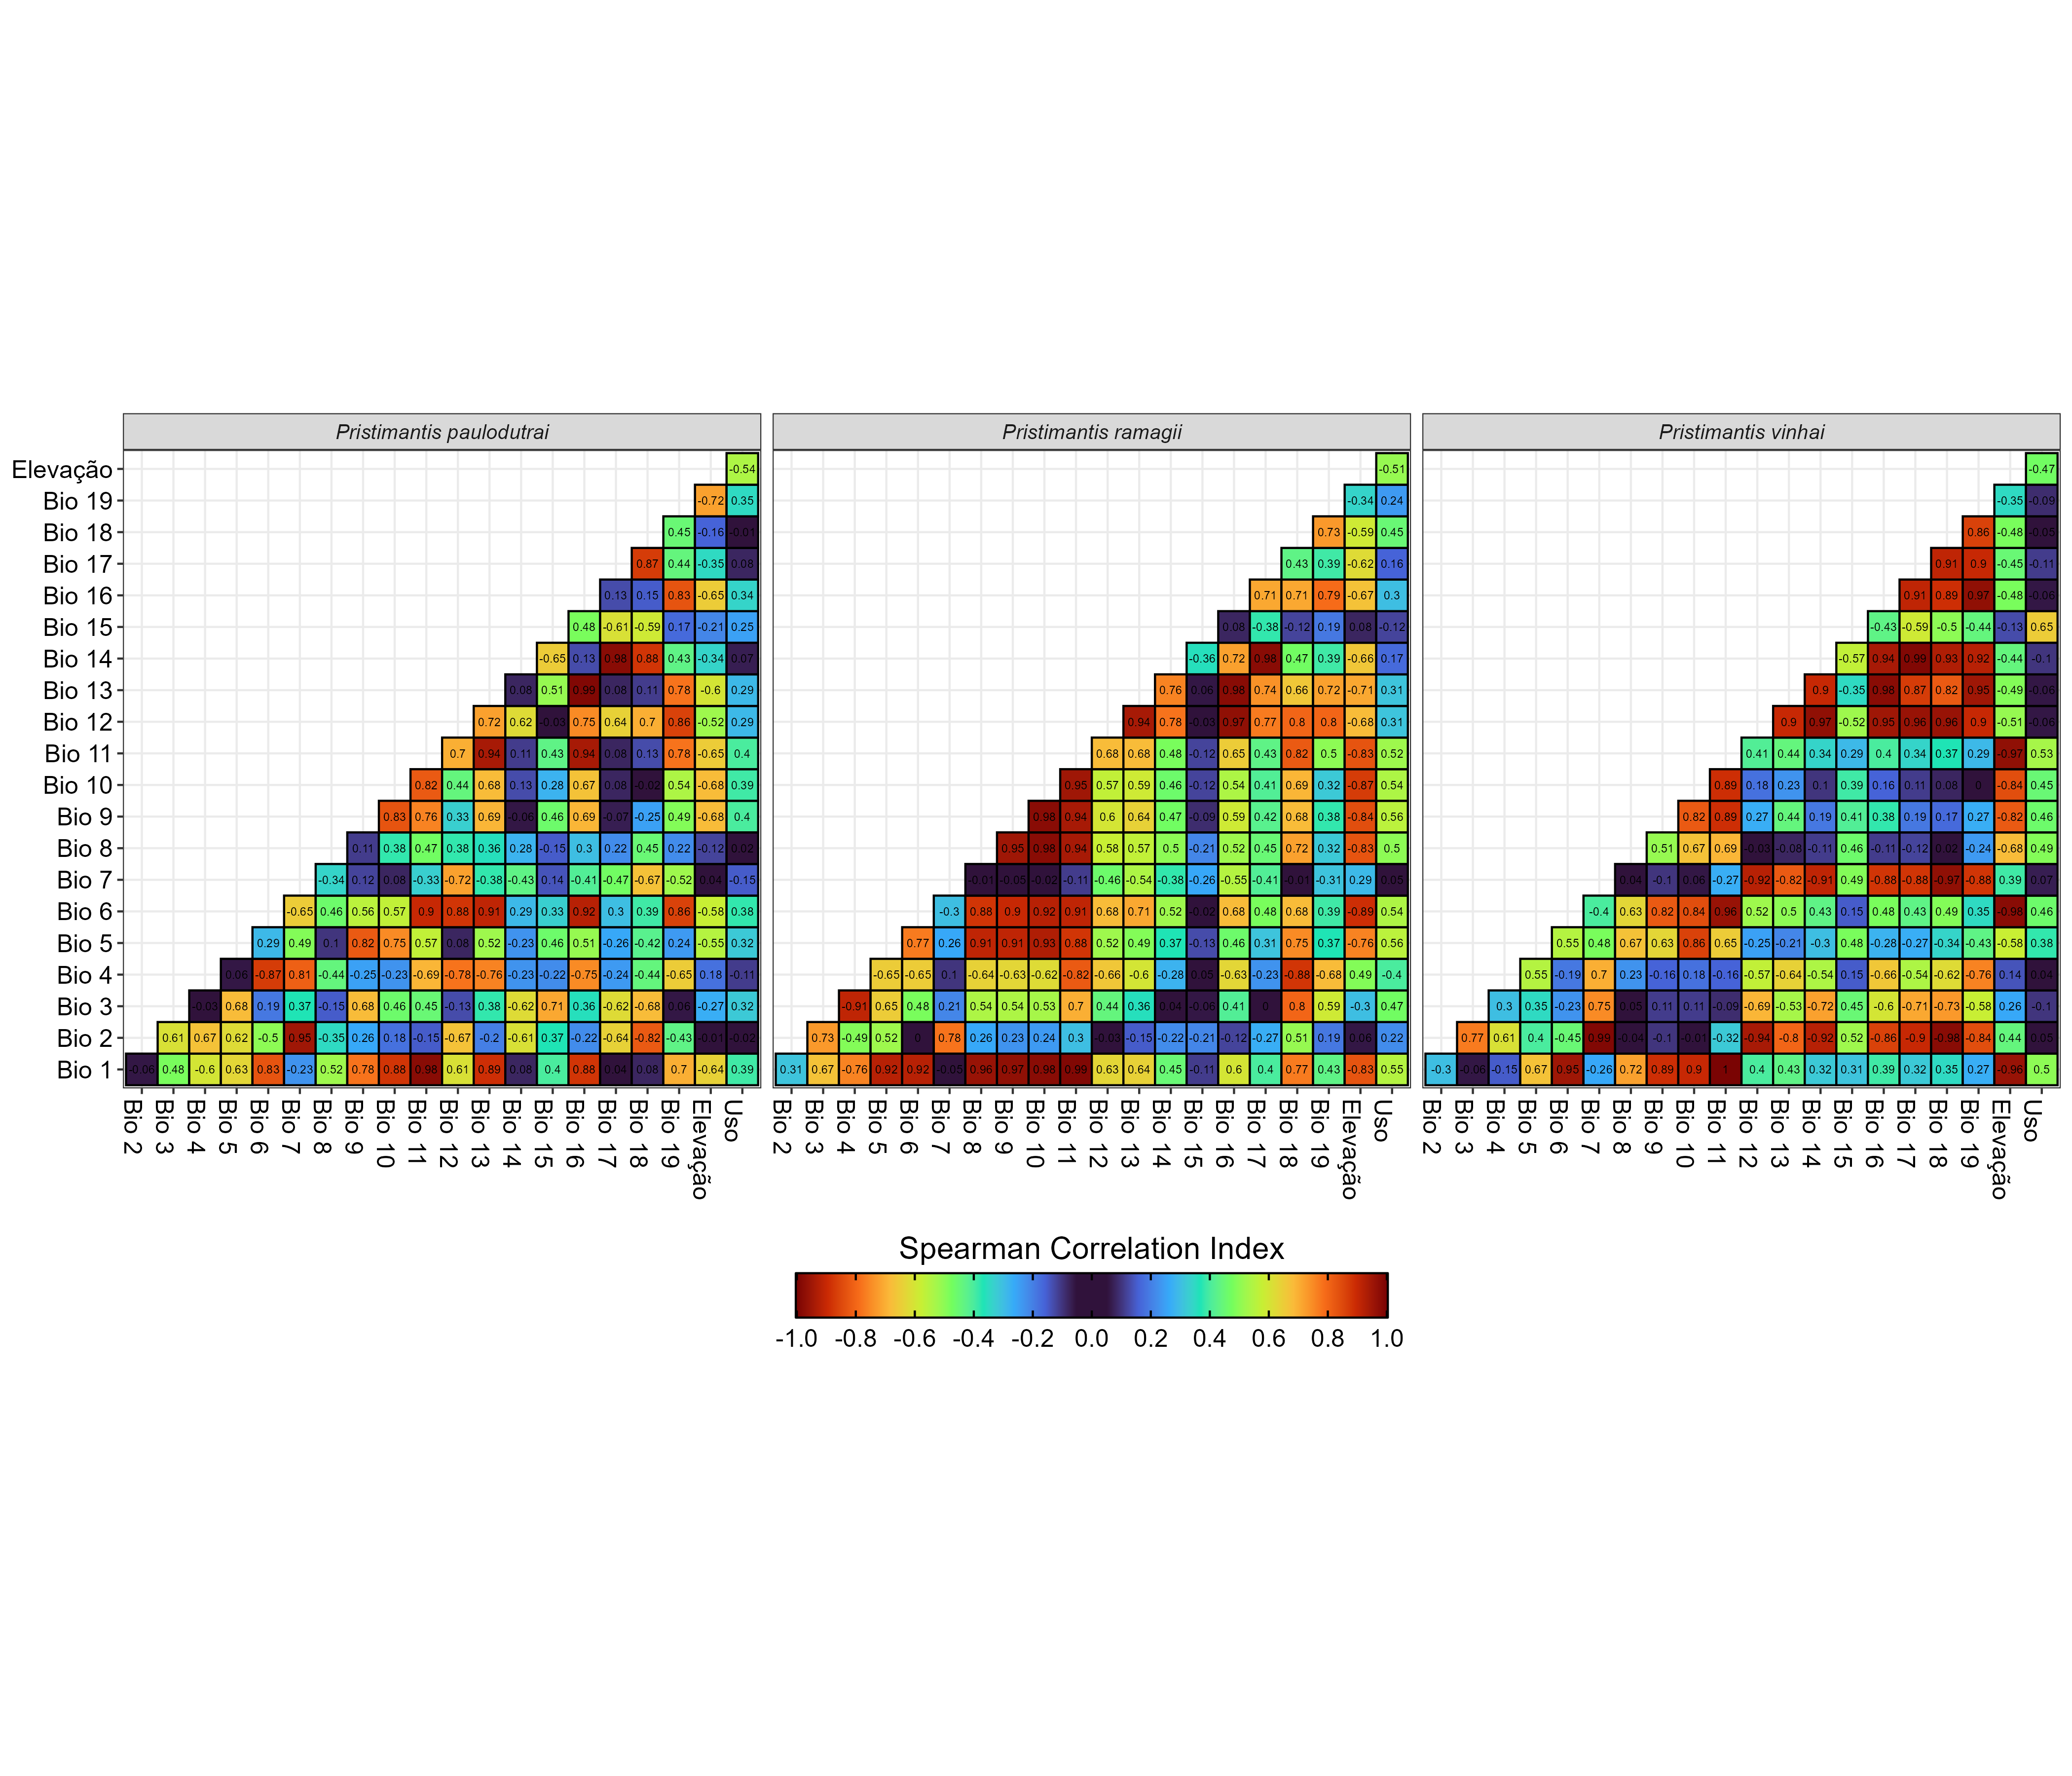

The script that drew this image:
# Pacotes ----

library(readxl)

library(tidyverse)

library(geobr)

library(sf)

library(terra)

library(tidyterra)

library(reshape2)

# Dados ----

## Registro de ocorrência ----

### Pristimantis ramagii ----

#### Importando ----

ramagii <- readxl::read_xlsx("Pristimantis_ramagii.xlsx") %>%
  sf::st_as_sf(coords = c("Longitude", "Latitude"),
               crs = estados %>% sf::st_crs())

#### Visualizando ----

ramagii

ggplot() +
  geom_sf(data = estados,
          color = "black",
          fill = "gold") +
  geom_sf(data = ma,
          color = "darkgreen",
          fill = "transparent",
          linewidth = 0.5) +
  geom_sf(data = ramagii)

### Pristimantis vinhai ----

#### Importando ----

vinhai <- readxl::read_xlsx("Pristimantis_vinhai.xlsx") %>%
  sf::st_as_sf(coords = c("Longitude", "Latitude"),
               crs = estados %>% sf::st_crs())

#### Visualizando ----

vinhai

ggplot() +
  geom_sf(data = estados,
          color = "black",
          fill = "gold") +
  geom_sf(data = ma,
          color = "darkgreen",
          fill = "transparent",
          linewidth = 0.5) +
  geom_sf(data = vinhai)

### Pristimantis paulodutrai ----

#### Importando ----

paulodutrai <- readxl::read_xlsx("Pristimantis_paulodutrai.xlsx") %>%
  sf::st_as_sf(coords = c("Longitude", "Latitude"),
               crs = estados %>% sf::st_crs())

#### Visualizando ----

paulodutrai

ggplot() +
  geom_sf(data = estados,
          color = "black",
          fill = "gold") +
  geom_sf(data = ma,
          color = "darkgreen",
          fill = "transparent",
          linewidth = 0.5) +
  geom_sf(data = paulodutrai)

## Dados ambientais ----

### Variáveis bioclimáticas ----

#### Importando ----

bio <- terra::rast("G:/Meu Drive/UFPE/2023.1/TCC/artigo/wc2.1_country/BRA_wc2.1_30s_bio.tif")

#### Tratando ----

names(bio) <- paste0("Bio ", 1:19)

bio <- bio %>%
  terra::crop(estados) %>%
  terra::mask(estados)

#### Visualizando ----

bio

ggplot() +
  tidyterra::geom_spatraster(data = bio) +
  facet_wrap(~lyr) +
  scale_fill_viridis_c(option = "turbo",
                       na.value = "transparent")

### Altitude ----

#### Importando ----

elev <- terra::rast("G:/Meu Drive/UFPE/projeto mestrado/V CBH/elevation/BRA_elv_msk.tif")

#### Tratando ----

elev <- elev %>%
  terra::crop(estados) %>%
  terra::mask(estados)

#### Visualizando -----

ggplot() +
  tidyterra::geom_spatraster(data = elev) +
  scale_fill_viridis_c(option = "turbo",
                       na.value = "transparent")

### Unindo os dados ----

bio$Elevação <- elev

ggplot() +
  tidyterra::geom_spatraster(data = bio) +
  facet_wrap(~lyr) +
  scale_fill_viridis_c(option = "turbo",
                       na.value = "transparent")

## Valores extraídos ----

lista_para_importar <- list.files(pattern = "tabela_")

lista_para_importar

importar_tabelas <- function(x, y){

  tabela <- readxl::read_xlsx(x)

  assign(y,
         tabela,
         envir = globalenv())

}

purrr::walk2(lista_para_importar,
             lista_para_importar %>% stringr::str_remove(".xlsx"),
             importar_tabelas)

# Multicolinearidade ----

## Analisando ----

lista_de_tabelas <- ls(pattern = "tabela_") %>%
  mget(envir = globalenv())

lista_de_tabelas

criar_multicolinearidade_tabelas <- function(x, y){

  tabela <- x %>%
    cor(method = "spearman")

  tabela[upper.tri(tabela)] <- NA

  tabela <- tabela %>%
    reshape2::melt() %>%
    tidyr::drop_na() %>%
    dplyr::mutate(igual = dplyr::case_when(Var1 == Var2 ~ "Sim",
                                           .default = "Não"),
                  Espécie = paste0("Pristimantis ", y)) %>%
    dplyr::filter(igual == "Não") %>%
    dplyr::select(-igual)

  assign(paste0("Multicolinearidade_", y),
         tabela,
         envir = globalenv())

}

purrr::walk2(lista_de_tabelas,
             ls(pattern = "tabela_") %>% stringr::str_remove("tabela_"),
             criar_multicolinearidade_tabelas)

ls(pattern = "Multicolinearidade_") %>%
  mget(envir = globalenv()) %>%
  dplyr::bind_rows() %>%
  dplyr::mutate(value = value %>% round(2)) %>%
  dplyr::rename("Spearman Correlation Index" = value) %>%
  ggplot(aes(Var1, Var2, fill = `Spearman Correlation Index`, label = `Spearman Correlation Index`)) +
  geom_tile(color = "black", linewidth = 1) +
  geom_text(color = "black", size = 2.5) +
  coord_equal() +
  scale_fill_gradientn(breaks = seq(-1, 1, 0.2),
                       limits = c(-1, 1),
                       colours = c(viridis::viridis(n = 10) %>% rev(), viridis::viridis(n = 10))) +
  labs(x = NULL,
       y = NULL) +
  guides(fill = guide_colourbar(title.position = "top",
                                title.hjust = 0.5,
                                barwidth = 20,
                                barheight = 1.5,
                                frame.colour = "black",
                                ticks.colour = "black",
                                ticks.linewidth = 0.5)) +
  facet_wrap(~Espécie) +
  theme_bw() +
  theme(axis.text = element_text(color = "black", size = 12),
        axis.text.x = element_text(color = "black", size = 12, angle = -90),
        legend.text = element_text(color = "black", size = 12),
        legend.title = element_text(color = "black", size = 15),
        legend.position = "bottom")

## Excluindo ----

### Pristimantis paulodutrai ----

paulodutraai_pca1 <- bio[[2]]
